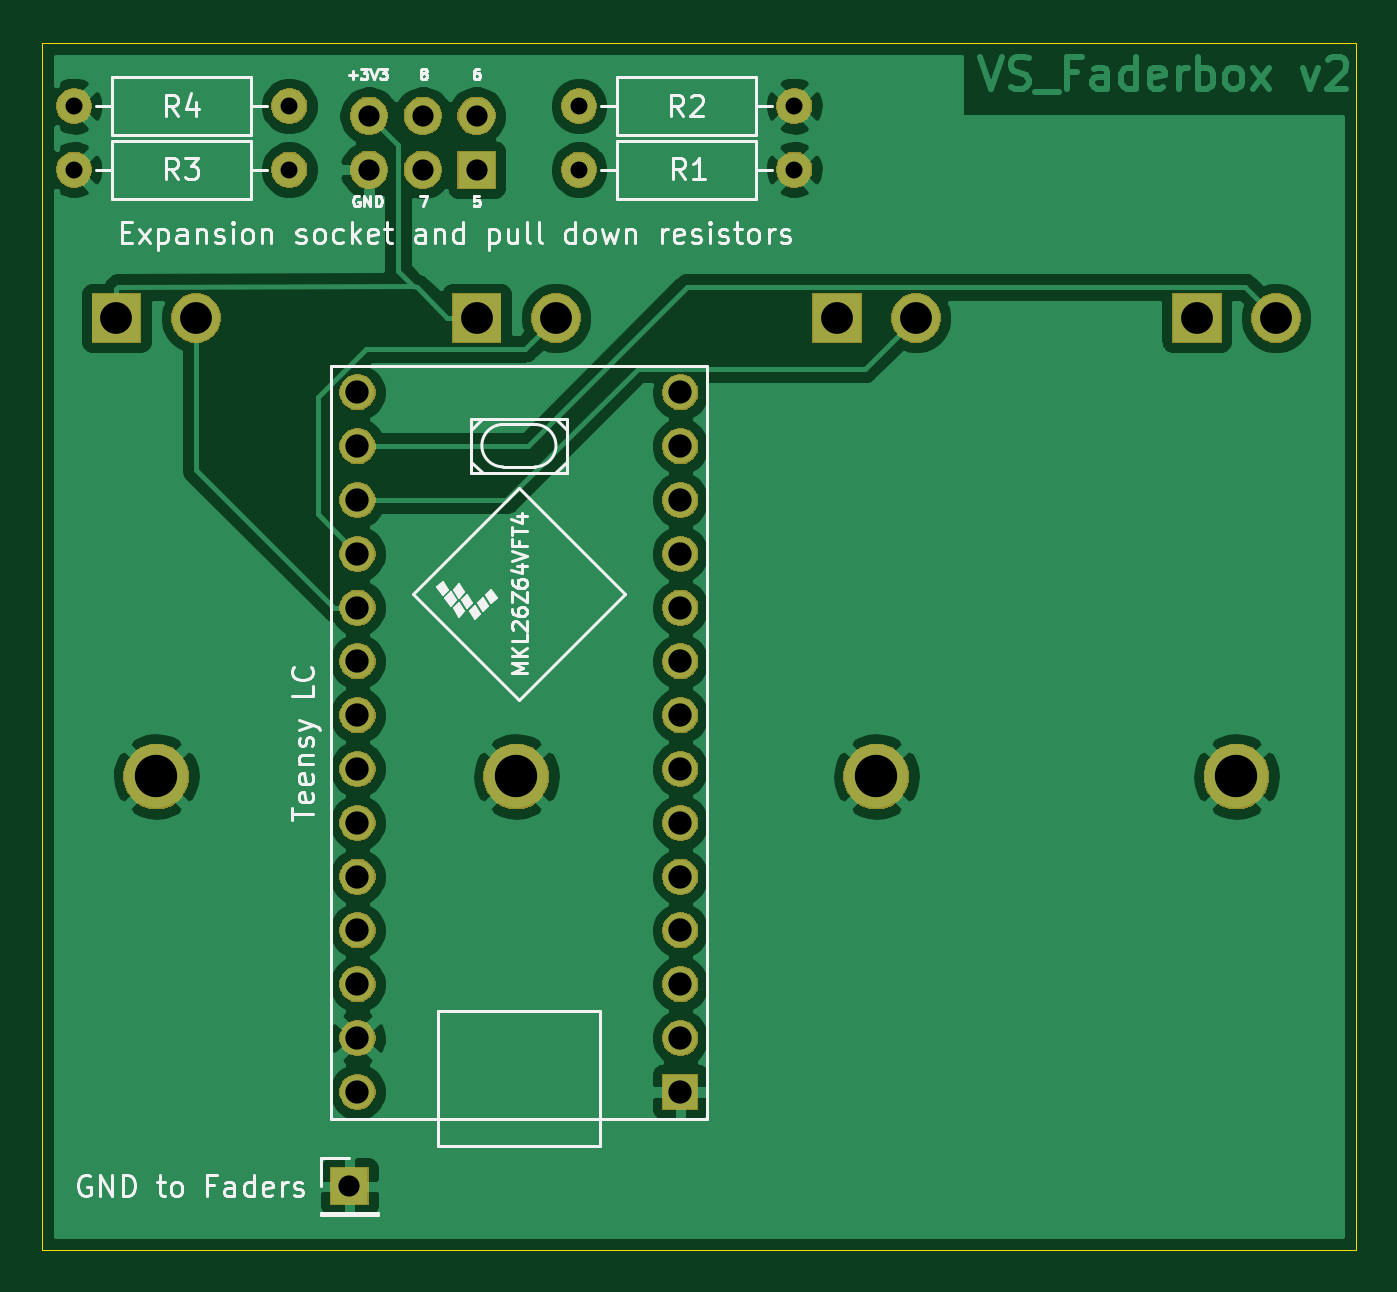
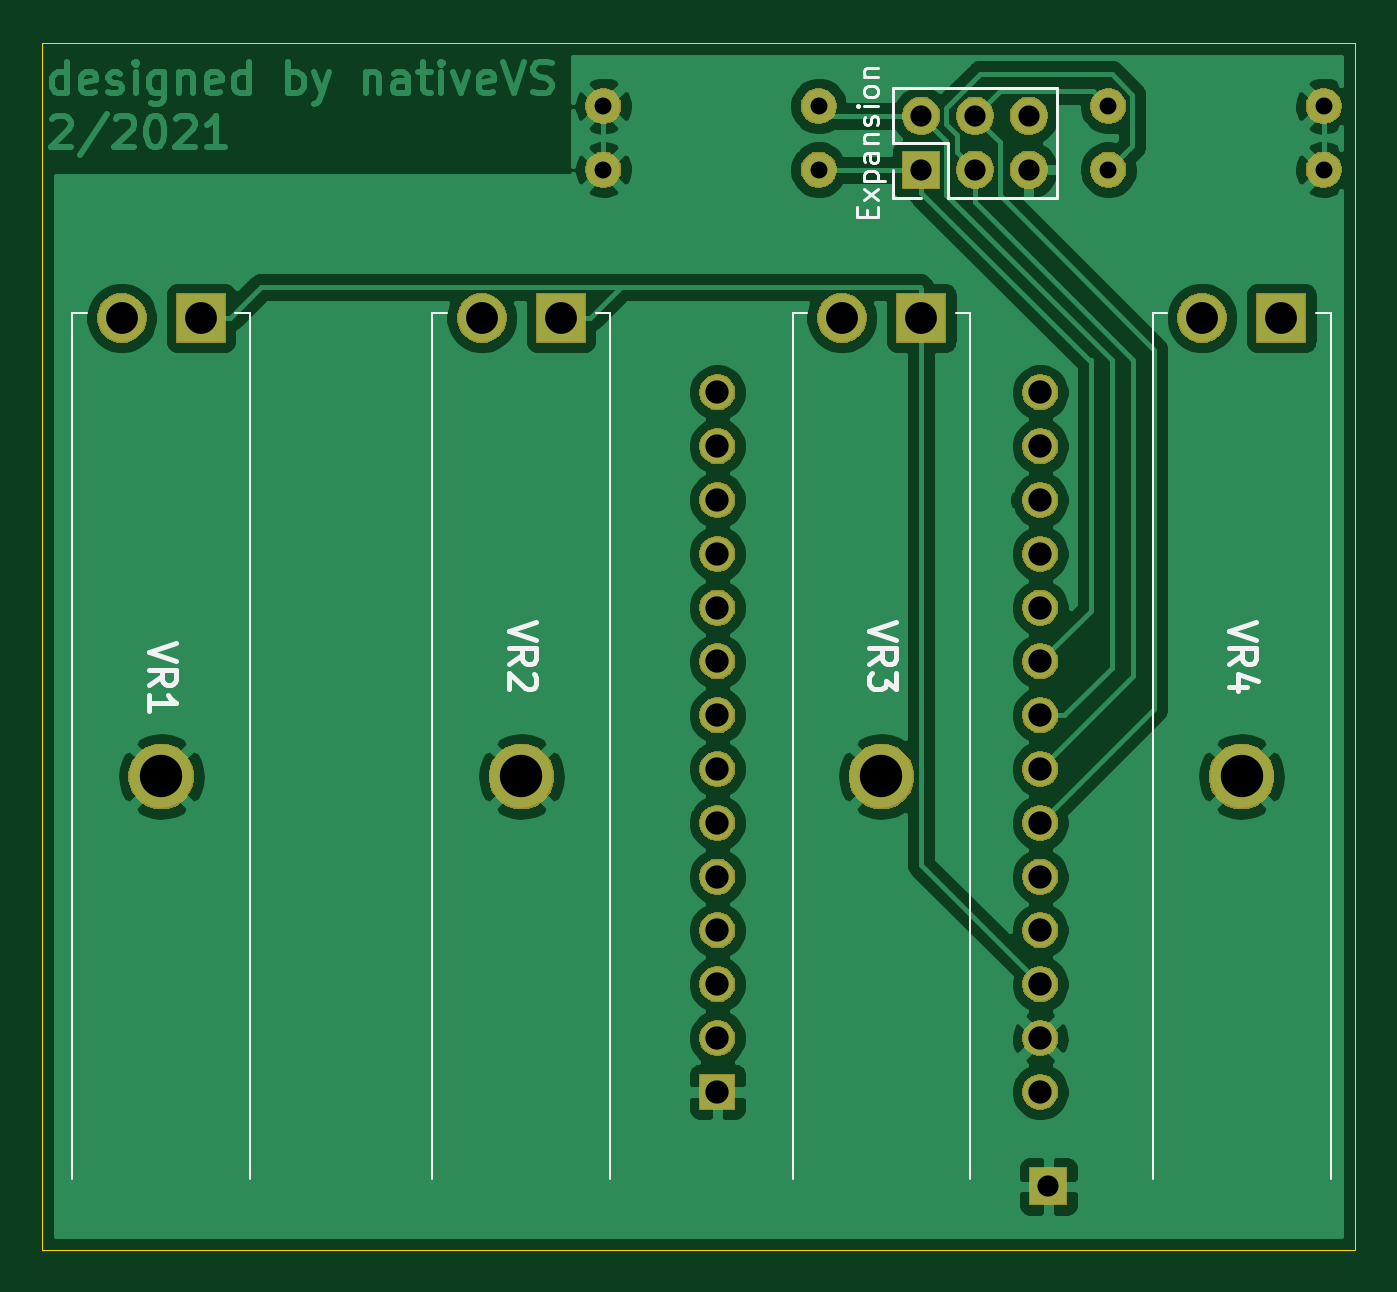
Circuit board: 9 layer files. Board 62.0 x 57.0 mm.
- bottom_copper: faderbox-B_Cu.gbl (91710 bytes)
- bottom_mask: faderbox-B_Mask.gbs (44187 bytes)
- bottom_silk: faderbox-B_SilkS.gbo (6840 bytes)
- outline: faderbox-Edge_Cuts.gm1 (700 bytes)
- top_copper: faderbox-F_Cu.gtl (85689 bytes)
- top_mask: faderbox-F_Mask.gts (44187 bytes)
- top_silk: faderbox-F_SilkS.gto (28928 bytes)
- drill: faderbox-NPTH.drl (288 bytes)
- drill: faderbox-PTH.drl (1149 bytes)

=== bottom_copper: faderbox-B_Cu.gbl (91710 bytes, source omitted) ===
=== bottom_mask: faderbox-B_Mask.gbs (44187 bytes, source omitted) ===
=== bottom_silk: faderbox-B_SilkS.gbo ===
G04 #@! TF.GenerationSoftware,KiCad,Pcbnew,(5.1.5)-3*
G04 #@! TF.CreationDate,2021-02-08T23:57:45+00:00*
G04 #@! TF.ProjectId,faderbox,66616465-7262-46f7-982e-6b696361645f,rev?*
G04 #@! TF.SameCoordinates,Original*
G04 #@! TF.FileFunction,Legend,Bot*
G04 #@! TF.FilePolarity,Positive*
%FSLAX46Y46*%
G04 Gerber Fmt 4.6, Leading zero omitted, Abs format (unit mm)*
G04 Created by KiCad (PCBNEW (5.1.5)-3) date 2021-02-08 23:57:45*
%MOMM*%
%LPD*%
G04 APERTURE LIST*
%ADD10C,0.100000*%
%ADD11C,0.120000*%
%ADD12C,0.254000*%
%ADD13C,0.150000*%
G04 APERTURE END LIST*
D10*
X55675000Y-38750000D02*
X56375000Y-38750000D01*
X55675000Y-79640000D02*
X55675000Y-38750000D01*
X64075000Y-38750000D02*
X64075000Y-79640000D01*
X63375000Y-38750000D02*
X64075000Y-38750000D01*
X106675000Y-38750000D02*
X107375000Y-38750000D01*
X106675000Y-79640000D02*
X106675000Y-38750000D01*
X115075000Y-38750000D02*
X115075000Y-79640000D01*
X114375000Y-38750000D02*
X115075000Y-38750000D01*
X89675000Y-38750000D02*
X90375000Y-38750000D01*
X89675000Y-79640000D02*
X89675000Y-38750000D01*
X98075000Y-38750000D02*
X98075000Y-79640000D01*
X97375000Y-38750000D02*
X98075000Y-38750000D01*
X72675000Y-38750000D02*
X73375000Y-38750000D01*
X72675000Y-79640000D02*
X72675000Y-38750000D01*
X81075000Y-38750000D02*
X81075000Y-79640000D01*
X80375000Y-38750000D02*
X81075000Y-38750000D01*
D11*
X68590000Y-33330000D02*
X68590000Y-28130000D01*
X73730000Y-33330000D02*
X68590000Y-33330000D01*
X76330000Y-28130000D02*
X68590000Y-28130000D01*
X73730000Y-33330000D02*
X73730000Y-30730000D01*
X73730000Y-30730000D02*
X76330000Y-30730000D01*
X76330000Y-30730000D02*
X76330000Y-28130000D01*
X75000000Y-33330000D02*
X76330000Y-33330000D01*
X76330000Y-33330000D02*
X76330000Y-32000000D01*
D12*
X59179523Y-53336904D02*
X60449523Y-53760238D01*
X59179523Y-54183571D01*
X60449523Y-55332619D02*
X59844761Y-54909285D01*
X60449523Y-54606904D02*
X59179523Y-54606904D01*
X59179523Y-55090714D01*
X59240000Y-55211666D01*
X59300476Y-55272142D01*
X59421428Y-55332619D01*
X59602857Y-55332619D01*
X59723809Y-55272142D01*
X59784285Y-55211666D01*
X59844761Y-55090714D01*
X59844761Y-54606904D01*
X59602857Y-56421190D02*
X60449523Y-56421190D01*
X59119047Y-56118809D02*
X60026190Y-55816428D01*
X60026190Y-56602619D01*
X110179523Y-54336904D02*
X111449523Y-54760238D01*
X110179523Y-55183571D01*
X111449523Y-56332619D02*
X110844761Y-55909285D01*
X111449523Y-55606904D02*
X110179523Y-55606904D01*
X110179523Y-56090714D01*
X110240000Y-56211666D01*
X110300476Y-56272142D01*
X110421428Y-56332619D01*
X110602857Y-56332619D01*
X110723809Y-56272142D01*
X110784285Y-56211666D01*
X110844761Y-56090714D01*
X110844761Y-55606904D01*
X111449523Y-57542142D02*
X111449523Y-56816428D01*
X111449523Y-57179285D02*
X110179523Y-57179285D01*
X110360952Y-57058333D01*
X110481904Y-56937380D01*
X110542380Y-56816428D01*
X93179523Y-53336904D02*
X94449523Y-53760238D01*
X93179523Y-54183571D01*
X94449523Y-55332619D02*
X93844761Y-54909285D01*
X94449523Y-54606904D02*
X93179523Y-54606904D01*
X93179523Y-55090714D01*
X93240000Y-55211666D01*
X93300476Y-55272142D01*
X93421428Y-55332619D01*
X93602857Y-55332619D01*
X93723809Y-55272142D01*
X93784285Y-55211666D01*
X93844761Y-55090714D01*
X93844761Y-54606904D01*
X93300476Y-55816428D02*
X93240000Y-55876904D01*
X93179523Y-55997857D01*
X93179523Y-56300238D01*
X93240000Y-56421190D01*
X93300476Y-56481666D01*
X93421428Y-56542142D01*
X93542380Y-56542142D01*
X93723809Y-56481666D01*
X94449523Y-55755952D01*
X94449523Y-56542142D01*
X76179523Y-53336904D02*
X77449523Y-53760238D01*
X76179523Y-54183571D01*
X77449523Y-55332619D02*
X76844761Y-54909285D01*
X77449523Y-54606904D02*
X76179523Y-54606904D01*
X76179523Y-55090714D01*
X76240000Y-55211666D01*
X76300476Y-55272142D01*
X76421428Y-55332619D01*
X76602857Y-55332619D01*
X76723809Y-55272142D01*
X76784285Y-55211666D01*
X76844761Y-55090714D01*
X76844761Y-54606904D01*
X76179523Y-55755952D02*
X76179523Y-56542142D01*
X76663333Y-56118809D01*
X76663333Y-56300238D01*
X76723809Y-56421190D01*
X76784285Y-56481666D01*
X76905238Y-56542142D01*
X77207619Y-56542142D01*
X77328571Y-56481666D01*
X77389047Y-56421190D01*
X77449523Y-56300238D01*
X77449523Y-55937380D01*
X77389047Y-55816428D01*
X77328571Y-55755952D01*
D13*
X77571428Y-34253809D02*
X77571428Y-33920476D01*
X77047619Y-33777619D02*
X77047619Y-34253809D01*
X78047619Y-34253809D01*
X78047619Y-33777619D01*
X77047619Y-33444285D02*
X77714285Y-32920476D01*
X77714285Y-33444285D02*
X77047619Y-32920476D01*
X77714285Y-32539523D02*
X76714285Y-32539523D01*
X77666666Y-32539523D02*
X77714285Y-32444285D01*
X77714285Y-32253809D01*
X77666666Y-32158571D01*
X77619047Y-32110952D01*
X77523809Y-32063333D01*
X77238095Y-32063333D01*
X77142857Y-32110952D01*
X77095238Y-32158571D01*
X77047619Y-32253809D01*
X77047619Y-32444285D01*
X77095238Y-32539523D01*
X77047619Y-31206190D02*
X77571428Y-31206190D01*
X77666666Y-31253809D01*
X77714285Y-31349047D01*
X77714285Y-31539523D01*
X77666666Y-31634761D01*
X77095238Y-31206190D02*
X77047619Y-31301428D01*
X77047619Y-31539523D01*
X77095238Y-31634761D01*
X77190476Y-31682380D01*
X77285714Y-31682380D01*
X77380952Y-31634761D01*
X77428571Y-31539523D01*
X77428571Y-31301428D01*
X77476190Y-31206190D01*
X77714285Y-30730000D02*
X77047619Y-30730000D01*
X77619047Y-30730000D02*
X77666666Y-30682380D01*
X77714285Y-30587142D01*
X77714285Y-30444285D01*
X77666666Y-30349047D01*
X77571428Y-30301428D01*
X77047619Y-30301428D01*
X77095238Y-29872857D02*
X77047619Y-29777619D01*
X77047619Y-29587142D01*
X77095238Y-29491904D01*
X77190476Y-29444285D01*
X77238095Y-29444285D01*
X77333333Y-29491904D01*
X77380952Y-29587142D01*
X77380952Y-29730000D01*
X77428571Y-29825238D01*
X77523809Y-29872857D01*
X77571428Y-29872857D01*
X77666666Y-29825238D01*
X77714285Y-29730000D01*
X77714285Y-29587142D01*
X77666666Y-29491904D01*
X77047619Y-29015714D02*
X77714285Y-29015714D01*
X78047619Y-29015714D02*
X78000000Y-29063333D01*
X77952380Y-29015714D01*
X78000000Y-28968095D01*
X78047619Y-29015714D01*
X77952380Y-29015714D01*
X77047619Y-28396666D02*
X77095238Y-28491904D01*
X77142857Y-28539523D01*
X77238095Y-28587142D01*
X77523809Y-28587142D01*
X77619047Y-28539523D01*
X77666666Y-28491904D01*
X77714285Y-28396666D01*
X77714285Y-28253809D01*
X77666666Y-28158571D01*
X77619047Y-28110952D01*
X77523809Y-28063333D01*
X77238095Y-28063333D01*
X77142857Y-28110952D01*
X77095238Y-28158571D01*
X77047619Y-28253809D01*
X77047619Y-28396666D01*
X77714285Y-27634761D02*
X77047619Y-27634761D01*
X77619047Y-27634761D02*
X77666666Y-27587142D01*
X77714285Y-27491904D01*
X77714285Y-27349047D01*
X77666666Y-27253809D01*
X77571428Y-27206190D01*
X77047619Y-27206190D01*
M02*

=== outline: faderbox-Edge_Cuts.gm1 ===
G04 #@! TF.GenerationSoftware,KiCad,Pcbnew,(5.1.5)-3*
G04 #@! TF.CreationDate,2021-02-08T23:57:45+00:00*
G04 #@! TF.ProjectId,faderbox,66616465-7262-46f7-982e-6b696361645f,rev?*
G04 #@! TF.SameCoordinates,Original*
G04 #@! TF.FileFunction,Profile,NP*
%FSLAX46Y46*%
G04 Gerber Fmt 4.6, Leading zero omitted, Abs format (unit mm)*
G04 Created by KiCad (PCBNEW (5.1.5)-3) date 2021-02-08 23:57:45*
%MOMM*%
%LPD*%
G04 APERTURE LIST*
%ADD10C,0.050000*%
G04 APERTURE END LIST*
D10*
X54500000Y-26000000D02*
X54500000Y-83000000D01*
X116500000Y-26000000D02*
X54500000Y-26000000D01*
X116500000Y-83000000D02*
X116500000Y-26000000D01*
X54500000Y-83000000D02*
X116500000Y-83000000D01*
M02*

=== top_copper: faderbox-F_Cu.gtl (85689 bytes, source omitted) ===
=== top_mask: faderbox-F_Mask.gts (44187 bytes, source omitted) ===
=== top_silk: faderbox-F_SilkS.gto (28928 bytes, source omitted) ===
=== drill: faderbox-NPTH.drl ===
M48
; DRILL file {KiCad (5.1.5)-3} date 08/02/2021 23:57:42
; FORMAT={-:-/ absolute / metric / decimal}
; #@! TF.CreationDate,2021-02-08T23:57:42+00:00
; #@! TF.GenerationSoftware,Kicad,Pcbnew,(5.1.5)-3
; #@! TF.FileFunction,NonPlated,1,2,NPTH
FMAT,2
METRIC
%
G90
G05
T0
M30

=== drill: faderbox-PTH.drl ===
M48
; DRILL file {KiCad (5.1.5)-3} date 08/02/2021 23:57:42
; FORMAT={-:-/ absolute / metric / decimal}
; #@! TF.CreationDate,2021-02-08T23:57:42+00:00
; #@! TF.GenerationSoftware,Kicad,Pcbnew,(5.1.5)-3
; #@! TF.FileFunction,Plated,1,2,PTH
FMAT,2
METRIC
T1C0.800
T2C1.000
T3C1.100
T4C1.500
T5C2.000
%
G90
G05
T1
X79.84Y-32.0
X90.0Y-32.0
X56.0Y-29.0
X66.16Y-29.0
X56.0Y-32.0
X66.16Y-32.0
X79.84Y-29.0
X90.0Y-29.0
T2
X69.92Y-29.46
X69.92Y-32.0
X72.46Y-29.46
X72.46Y-32.0
X75.0Y-29.46
X75.0Y-32.0
X69.0Y-80.0
T3
X69.38Y-42.52
X69.38Y-45.06
X69.38Y-47.6
X69.38Y-50.14
X69.38Y-52.68
X69.38Y-55.22
X69.38Y-57.76
X69.38Y-60.3
X69.38Y-62.84
X69.38Y-65.38
X69.38Y-67.92
X69.38Y-70.46
X69.38Y-73.0
X69.38Y-75.54
X84.62Y-42.52
X84.62Y-45.06
X84.62Y-47.6
X84.62Y-50.14
X84.62Y-52.68
X84.62Y-55.22
X84.62Y-57.76
X84.62Y-60.3
X84.62Y-62.84
X84.62Y-65.38
X84.62Y-67.92
X84.62Y-70.46
X84.62Y-73.0
X84.62Y-75.54
T4
X75.0Y-39.0
X78.75Y-39.0
X92.0Y-39.0
X95.75Y-39.0
X58.0Y-39.0
X61.75Y-39.0
X109.0Y-39.0
X112.75Y-39.0
T5
X76.875Y-60.65
X93.875Y-60.65
X59.875Y-60.65
X110.875Y-60.65
T0
M30

